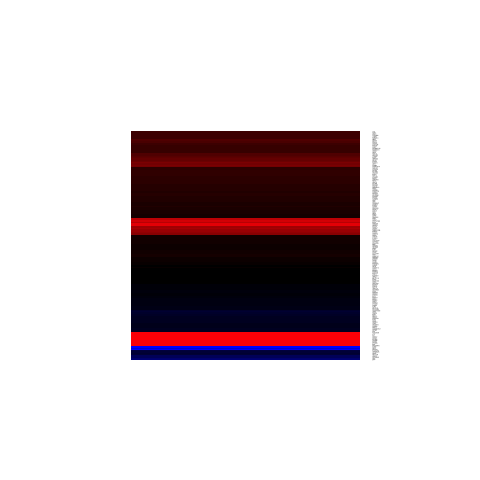

Source data for this figure (header and first rows):
, x
ACP5, 0.2568
ADAM8, 0.6514
ADAMDEC1, -0.5036
AHNAK, -0.4872
ALDOC, 1.436
APBA2, 0.9269
APOBEC3C, 0.8831
APOC1, 0.4248
APRT, 0.4127
ARID5A, 1.838
ARMCX1, 0.3472
BANK1, 1.989
BCAP31, -0.1205
BLK, 3.108
BRD3, -0.2653
BTN3A3, 0.6317
C14orf159, 0.2722
C1orf54, 0.7644
CACNA2D2, -0.7288
CASP1, 0.5063
CCND2, 0.581
CCR6, 0.8548
CCR7, 1.687
CD14, 0.966
CD200, 0.6259
CD44, -0.4422
CD72, 0.9761
CHI3L2, 1.528
CHST12, 1.392
CLEC2B, 0.9221
CNKSR2, 0.7258
CROT, -0.2573
CSF1R, 0.2617
CTSB, 0.2014
CXCL1, 2.362
CXCL2, 2.65
CXorf40A, -0.1013
CYP3A4, 0.2704
DCTD, 0.04999
DDIT4, 1.051
DNASE2, 0.1762
ENPP2, 1.49
ENTPD1, 0.02849
EPHB6, 2.255
ESF1, -0.5313
FAM162A, -0.0401
FCER1G, -0.000225
FGD2, 1.138
FLT1, -0.2385
FNBP4, 0.0776
FNDC3B, -0.5631
FOLR1, 1.215
FOXO3, -0.1553
GAK, 0.5176
GLG1, 0.06746
GOLGA2, -0.04184
GOSR1, -0.5242
GPNMB, 0.2384
GPR153, 1.19
GPR183, 1.08
... 117 more rows
